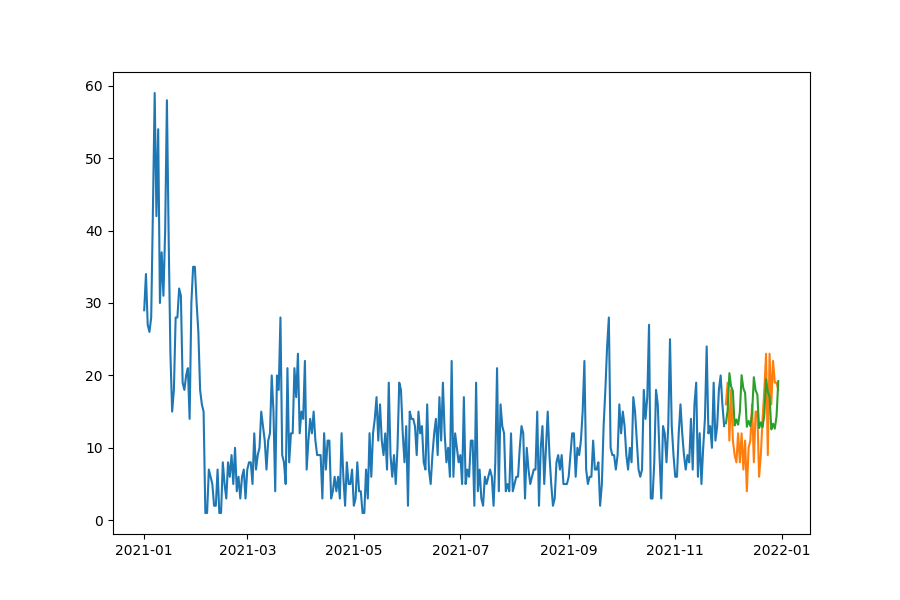

Source data for this figure (header and first rows):
date, prediction, actual, MAPE
2021-11-30, 13.39, 16.0, 16.34
2021-12-01, 15.19, 19.0, 20.06
2021-12-02, 20.31, 11.0, 84.68
2021-12-03, 18.46, 18.0, 2.538
2021-12-04, 17.85, 11.0, 62.23
2021-12-05, 13.09, 9.0, 45.42
2021-12-06, 13.91, 8.0, 73.83
2021-12-07, 13.2, 12.0, 9.995
2021-12-08, 14.98, 8.0, 87.22
2021-12-09, 20.03, 12.0, 66.93
2021-12-10, 18.2, 7.0, 160
2021-12-11, 17.6, 11.0, 59.98
2021-12-12, 12.91, 4.0, 222.6
2021-12-13, 13.71, 10.0, 37.13
2021-12-14, 13.02, 11.0, 18.32
2021-12-15, 14.77, 16.0, 7.691
2021-12-16, 19.75, 8.0, 146.9
2021-12-17, 17.95, 15.0, 19.64
2021-12-18, 17.35, 15.0, 15.68
2021-12-19, 12.73, 6.0, 112.1
2021-12-20, 13.52, 9.0, 50.24
2021-12-21, 12.83, 14.0, 8.326
2021-12-22, 14.56, 18.0, 19.09
2021-12-23, 19.48, 23.0, 15.31
2021-12-24, 17.7, 9.0, 96.63
2021-12-25, 17.11, 23.0, 25.61
2021-12-26, 12.55, 16.0, 21.57
2021-12-27, 13.33, 22.0, 39.39
2021-12-28, 12.66, 19.0, 33.39
2021-12-29, 14.36, 19.0, 24.42
2021-12-30, 19.21, 18.0, 6.704
